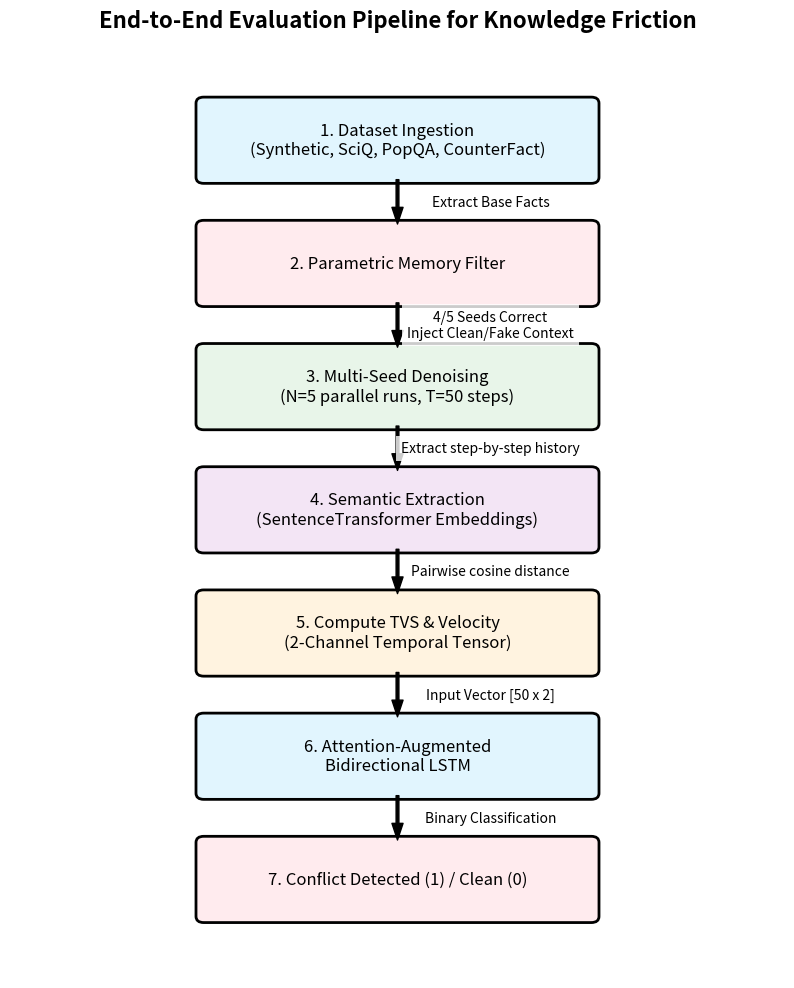

Recreate this plot in Python.
import matplotlib.pyplot as plt
import matplotlib.patches as patches

fig, ax = plt.subplots(figsize=(10, 12))
ax.axis('off')

def draw_box(ax, x, y, width, height, text, facecolor='#EAEAF2', edgecolor='black', fontsize=12):
    box = patches.FancyBboxPatch((x, y), width, height, boxstyle="round,pad=0.1", 
                                 edgecolor=edgecolor, facecolor=facecolor, lw=2)
    ax.add_patch(box)
    ax.text(x + width/2, y + height/2, text, ha='center', va='center', fontsize=fontsize, wrap=True)
    return box

def draw_arrow(ax, x1, y1, x2, y2, text=''):
    ax.annotate('', xy=(x2, y2), xytext=(x1, y1),
                arrowprops=dict(facecolor='black', shrink=0.05, width=2, headwidth=8))
    if text:
        ax.text((x1+x2)/2 + 1.2, (y1+y2)/2, text, ha='center', va='center', fontsize=10, 
                bbox=dict(facecolor='white', edgecolor='none', alpha=0.8))

# Define box dimensions
bw = 5
bh = 1.2

# Coordinates
x_center = 5

y_ds = 10
y_filter = 8
y_noise = 6
y_extract = 4
y_tvs = 2
y_lstm = 0
y_out = -2

draw_box(ax, x_center-bw/2, y_ds, bw, bh, "1. Dataset Ingestion\n(Synthetic, SciQ, PopQA, CounterFact)", facecolor='#e1f5fe')
draw_arrow(ax, x_center, y_ds, x_center, y_filter+bh, "Extract Base Facts")

draw_box(ax, x_center-bw/2, y_filter, bw, bh, "2. Parametric Memory Filter", facecolor='#ffebee')
draw_arrow(ax, x_center, y_filter, x_center, y_noise+bh, "4/5 Seeds Correct\nInject Clean/Fake Context")

draw_box(ax, x_center-bw/2, y_noise, bw, bh, "3. Multi-Seed Denoising\n(N=5 parallel runs, T=50 steps)", facecolor='#e8f5e9')
draw_arrow(ax, x_center, y_noise, x_center, y_extract+bh, "Extract step-by-step history")

draw_box(ax, x_center-bw/2, y_extract, bw, bh, "4. Semantic Extraction\n(SentenceTransformer Embeddings)", facecolor='#f3e5f5')
draw_arrow(ax, x_center, y_extract, x_center, y_tvs+bh, "Pairwise cosine distance")

draw_box(ax, x_center-bw/2, y_tvs, bw, bh, "5. Compute TVS & Velocity\n(2-Channel Temporal Tensor)", facecolor='#fff3e0')
draw_arrow(ax, x_center, y_tvs, x_center, y_lstm+bh, "Input Vector [50 x 2]")

draw_box(ax, x_center-bw/2, y_lstm, bw, bh, "6. Attention-Augmented\nBidirectional LSTM", facecolor='#e1f5fe')
draw_arrow(ax, x_center, y_lstm, x_center, y_out+bh, "Binary Classification")

draw_box(ax, x_center-bw/2, y_out, bw, bh, "7. Conflict Detected (1) / Clean (0)", facecolor='#ffebee')

plt.title("End-to-End Evaluation Pipeline for Knowledge Friction", fontsize=16, fontweight='bold', y=1.02)
plt.xlim(0, 10)
plt.ylim(-3, 12)
plt.savefig('pipeline.png', dpi=300, bbox_inches='tight')
print("Successfully generated pipeline.png")
